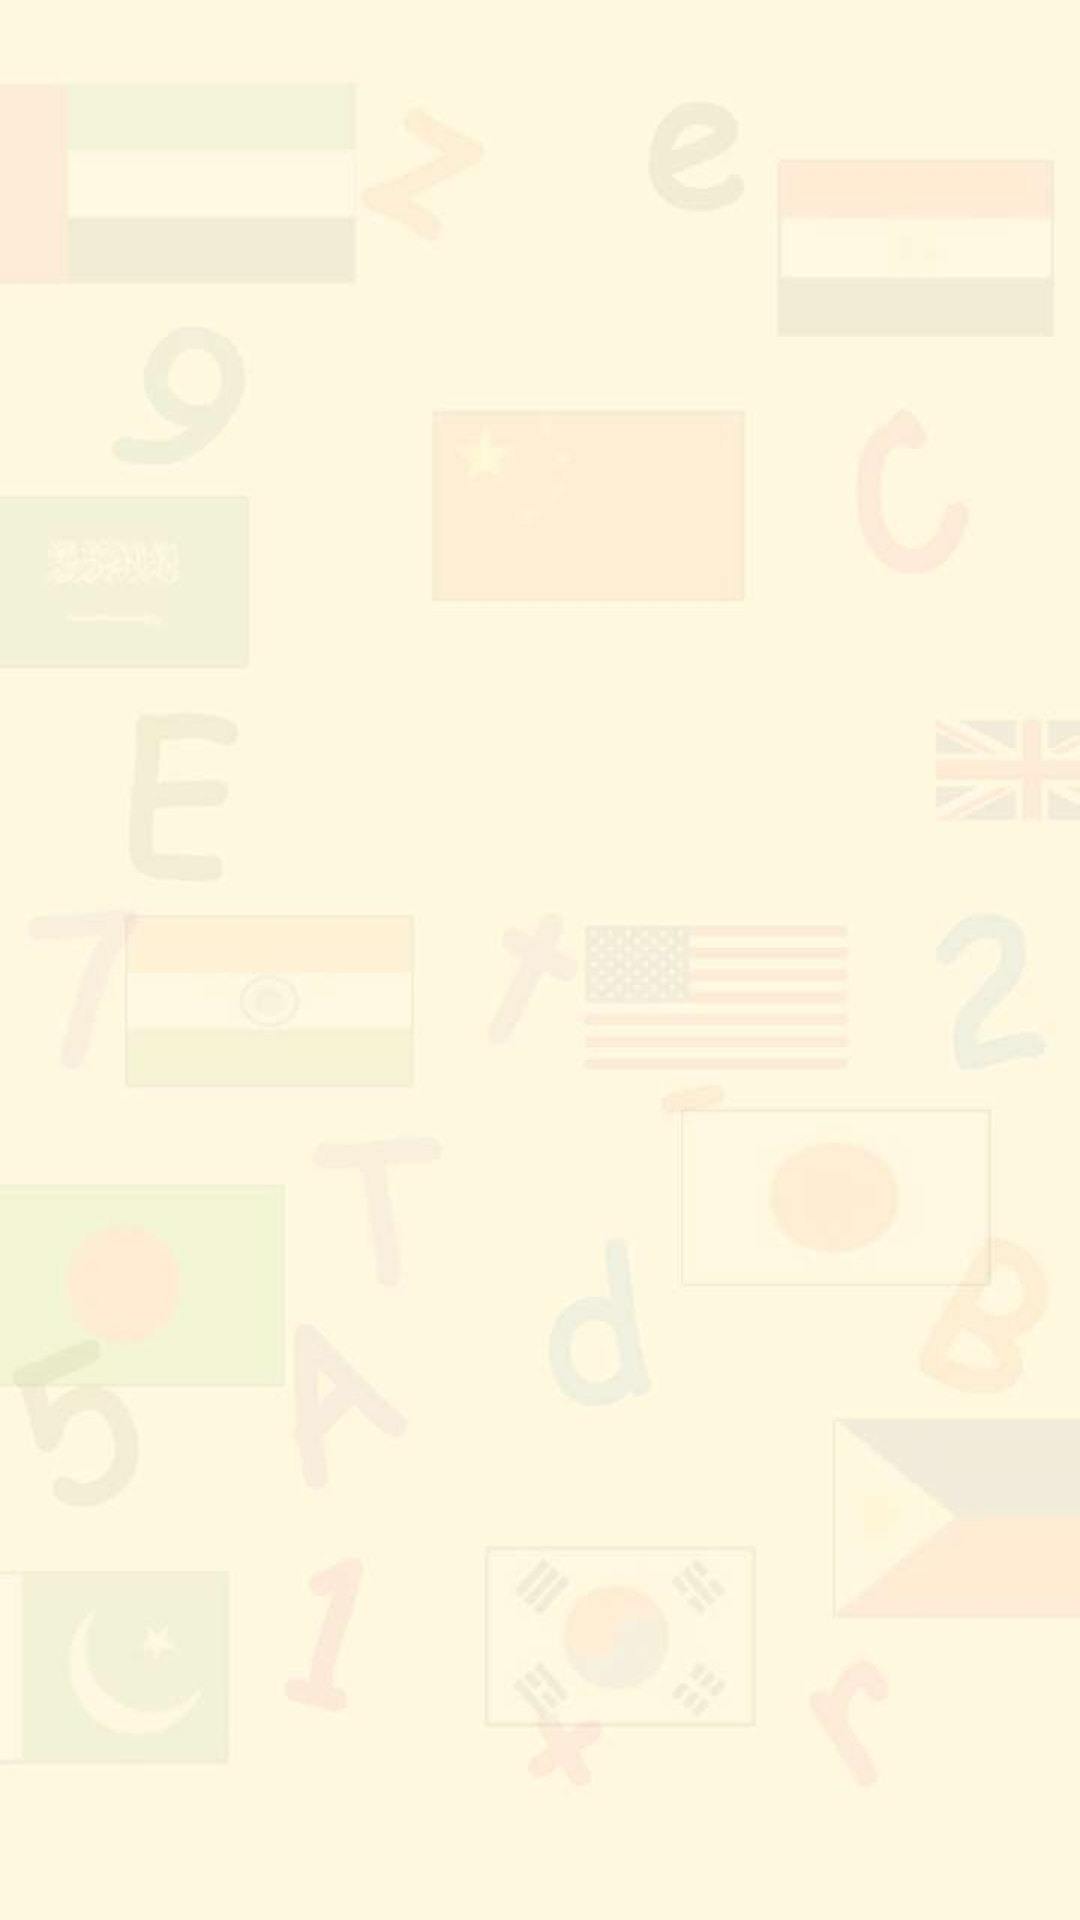

Reconstruct the res/layout file that produces this screen, plus the resources it refers to.
<!-- AndroidManifest.xml: application theme AppTheme -->
<!-- res/layout/content_main.xml -->
<?xml version="1.0" encoding="utf-8"?>
<RelativeLayout xmlns:android="http://schemas.android.com/apk/res/android"
    xmlns:app="http://schemas.android.com/apk/res-auto"
    xmlns:tools="http://schemas.android.com/tools"
    android:layout_width="match_parent"
    android:layout_height="match_parent"
    android:background="@drawable/spalsh_bg"
    app:layout_behavior="@string/appbar_scrolling_view_behavior"
    tools:context=".Activity.DashboardActivity"
    tools:showIn="@layout/activity_main">

    <androidx.recyclerview.widget.RecyclerView
        android:id="@+id/recycler_view"
        android:layout_width="match_parent"
        android:layout_height="wrap_content"
        android:clipToPadding="false"
        android:scrollbars="vertical" />

</RelativeLayout>
<!-- res/layout/activity_main.xml (included above) -->
<?xml version="1.0" encoding="utf-8"?>
<RelativeLayout
    xmlns:android="http://schemas.android.com/apk/res/android"
    xmlns:app="http://schemas.android.com/apk/res-auto"
    xmlns:tools="http://schemas.android.com/tools"
    android:layout_width="match_parent"
    android:layout_height="match_parent"
    android:background="#ffffff"
    tools:context=".Activity.MainActivity">

    <ImageView
        android:layout_width="wrap_content"
        android:layout_height="wrap_content"
        android:src="@drawable/newlogo"
        android:id="@+id/imageView"
        android:layout_centerInParent="true"/>


</RelativeLayout>
<!-- resources referenced by this layout -->
<resources>
  <!-- drawable spalsh_bg: jpg bitmap (drawable-v24, 12802 bytes) -->
  <style name="AppTheme" parent="Theme.AppCompat.Light.DarkActionBar">
          
          <item name="colorPrimary">@color/colorPrimary</item>
          <item name="colorPrimaryDark">@color/colorPrimaryDark</item>
          <item name="colorAccent">@color/colorAccent</item>
      </style>
  <color name="colorPrimary">#008577</color>
  <color name="colorPrimaryDark">#00574B</color>
  <color name="colorAccent">#D81B60</color>
</resources>
